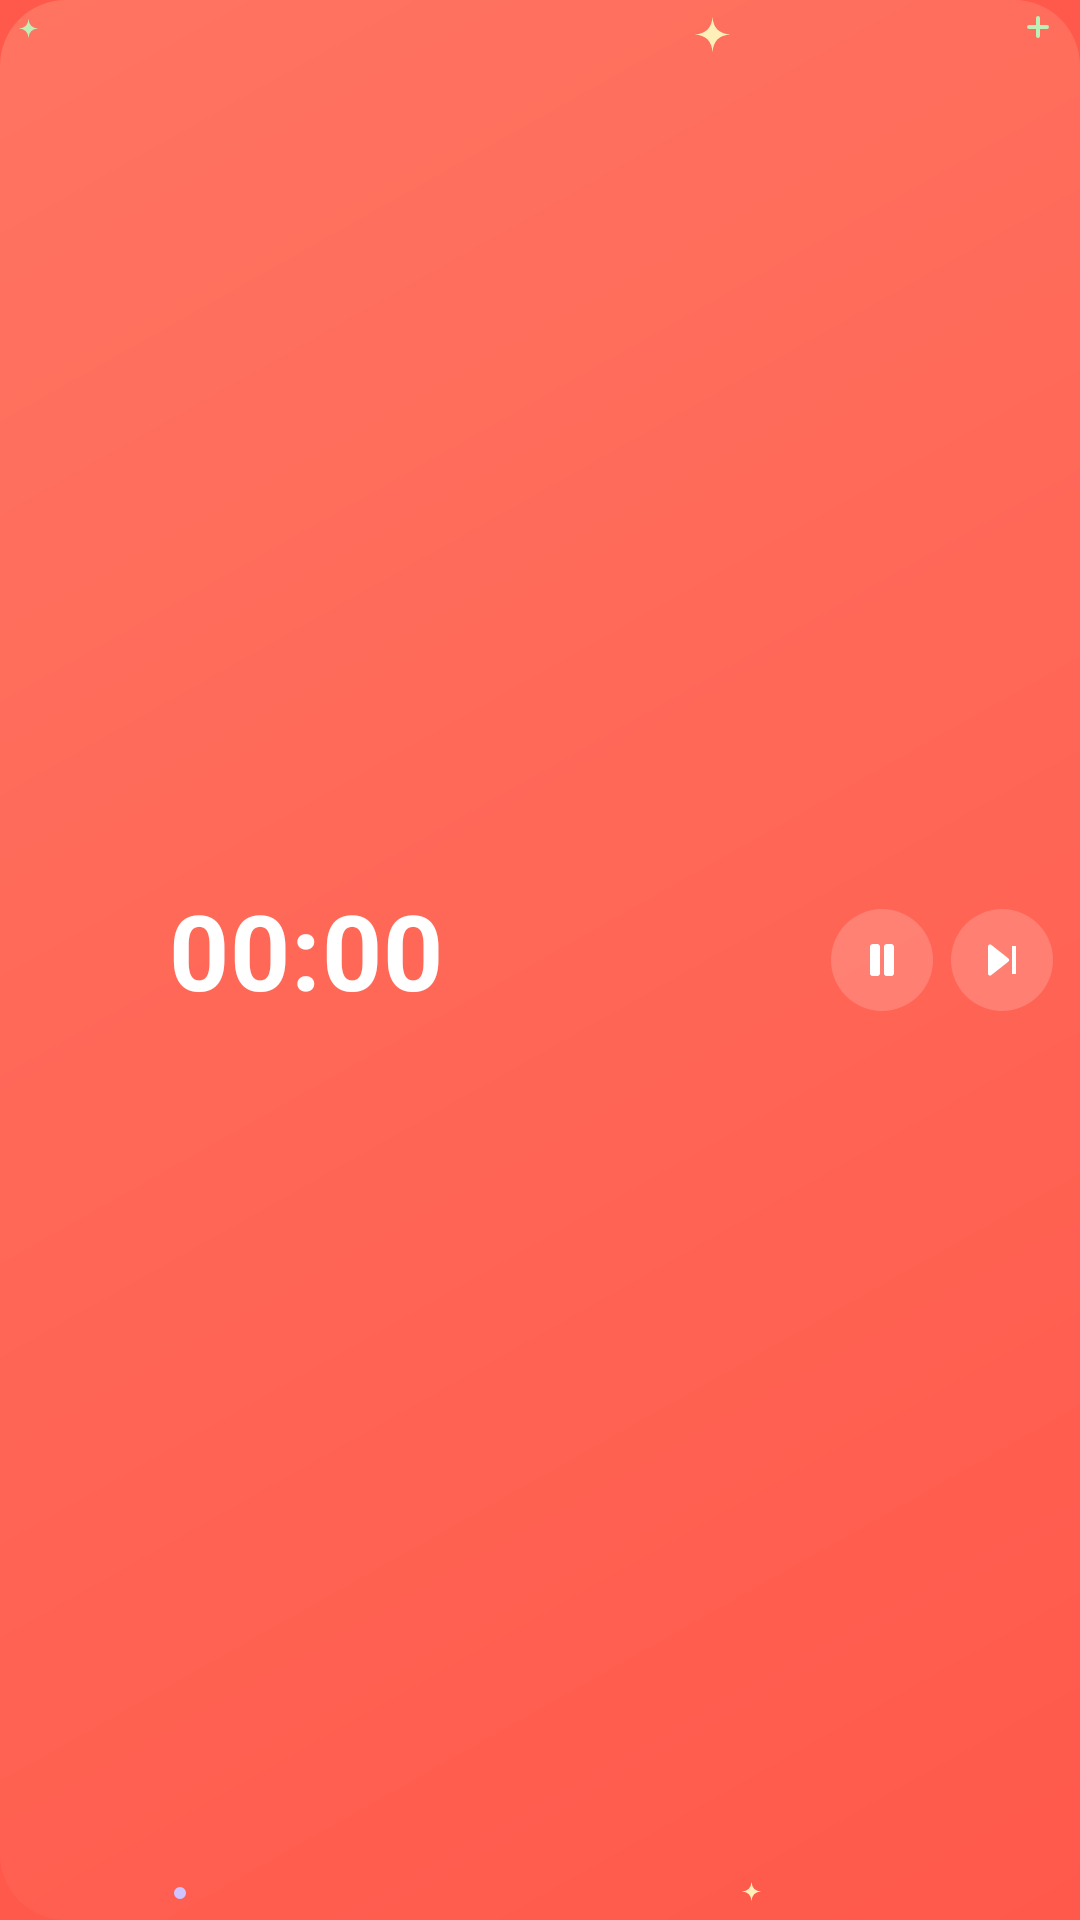

Android layout source for this screen:
<!-- AndroidManifest.xml: application theme Theme.TomatoTimer -->
<!-- res/layout/notification_timer.xml -->
<?xml version="1.0" encoding="utf-8"?>
<LinearLayout xmlns:android="http://schemas.android.com/apk/res/android"
    android:layout_width="match_parent"
    android:layout_height="48dp"
    android:background="@drawable/notification_red_card"
    android:gravity="center_vertical"
    android:orientation="horizontal"
    android:paddingStart="10dp"
    android:paddingEnd="6dp">

    <ImageView
        android:id="@+id/notification_tomato"
        android:layout_width="36dp"
        android:layout_height="40dp"
        android:translationY="-1.9dp"
        android:contentDescription="@null"
        android:importantForAccessibility="no" />

    <TextView
        android:id="@+id/notification_phase"
        android:layout_width="wrap_content"
        android:layout_height="wrap_content"
        android:visibility="gone" />

    <FrameLayout
        android:layout_width="0dp"
        android:layout_height="wrap_content"
        android:layout_marginStart="10dp"
        android:layout_weight="1">

        <Chronometer
            android:id="@+id/notification_countdown"
            android:layout_width="match_parent"
            android:layout_height="44dp"
            android:translationY="-1.4dp"
            android:gravity="center_vertical|start"
            android:autoSizeTextType="uniform"
            android:autoSizeMinTextSize="24dp"
            android:autoSizeMaxTextSize="35dp"
            android:autoSizeStepGranularity="1sp"
            android:fontFeatureSettings="tnum"
            android:includeFontPadding="false"
            android:letterSpacing="0.01"
            android:maxLines="1"
            android:textColor="#FFFFFF"
            android:textSize="35dp"
            android:textStyle="bold" />

        <TextView
            android:id="@+id/notification_paused"
            android:layout_width="match_parent"
            android:layout_height="44dp"
            android:translationY="-1.4dp"
            android:gravity="center_vertical|start"
            android:autoSizeTextType="uniform"
            android:autoSizeMinTextSize="24dp"
            android:autoSizeMaxTextSize="35dp"
            android:autoSizeStepGranularity="1sp"
            android:fontFeatureSettings="tnum"
            android:includeFontPadding="false"
            android:maxLines="1"
            android:textColor="#FFFFFF"
            android:textSize="35dp"
            android:textStyle="bold"
            android:visibility="gone" />
    </FrameLayout>

    <ImageButton
        android:id="@+id/notification_toggle"
        android:layout_width="40dp"
        android:layout_height="40dp"
        android:background="@drawable/notification_circle_small"
        android:contentDescription="재생 또는 멈춤"
        android:padding="12dp"
        android:scaleType="fitCenter"
        android:src="@drawable/ic_pause"
        android:tint="#FFFFFF" />

    <ImageButton
        android:id="@+id/notification_skip"
        android:layout_width="40dp"
        android:layout_height="40dp"
        android:background="@drawable/notification_circle_small"
        android:contentDescription="건너뛰기"
        android:padding="12dp"
        android:scaleType="fitCenter"
        android:src="@drawable/ic_skip"
        android:tint="#FFFFFF" />
</LinearLayout>
<!-- resources referenced by this layout -->
<resources>
  <!-- drawable ic_pause (drawable) -->
  <vector xmlns:android="http://schemas.android.com/apk/res/android"
      android:width="24dp" android:height="24dp"
      android:viewportWidth="24" android:viewportHeight="24">
      <path android:fillColor="#FFFFFFFF"
          android:pathData="M7.5,4h2a1.5,1.5 0 0,1 1.5,1.5v13a1.5,1.5 0 0,1 -1.5,1.5h-2a1.5,1.5 0 0,1 -1.5,-1.5v-13a1.5,1.5 0 0,1 1.5,-1.5z M14.5,4h2a1.5,1.5 0 0,1 1.5,1.5v13a1.5,1.5 0 0,1 -1.5,1.5h-2a1.5,1.5 0 0,1 -1.5,-1.5v-13a1.5,1.5 0 0,1 1.5,-1.5z" />
  </vector>
  <!-- drawable ic_skip (drawable) -->
  <vector xmlns:android="http://schemas.android.com/apk/res/android"
      android:width="24dp" android:height="24dp"
      android:viewportWidth="24" android:viewportHeight="24">
      <path android:fillColor="#FFFFFFFF"
          android:pathData="M5,5.2v13.6a1,1 0 0,0 1.6,0.8l8.6,-6.8a1,1 0 0,0 0,-1.6l-8.6,-6.8A1,1 0 0,0 5,5.2z M17,5h2v14h-2z" />
  </vector>
  <!-- drawable notification_circle_small (drawable) -->
  <?xml version="1.0" encoding="utf-8"?>
  <inset xmlns:android="http://schemas.android.com/apk/res/android" android:inset="3dp">
      <shape android:shape="oval">
          <solid android:color="#2EFFFFFF" />
      </shape>
  </inset>
  <style name="Theme.TomatoTimer" parent="android:Theme.Material.Light.NoActionBar">
          <item name="android:windowBackground">@color/window_bg</item>
      </style>
  <!-- drawable sparkle_star (drawable) -->
  <?xml version="1.0" encoding="utf-8"?>
  <vector xmlns:android="http://schemas.android.com/apk/res/android"
      android:width="24dp"
      android:height="24dp"
      android:viewportWidth="24"
      android:viewportHeight="24">
      <path
          android:fillColor="#FFF0BA"
          android:pathData="M12,1Q12.6,11.4 23,12Q12.6,12.6 12,23Q11.4,12.6 1,12Q11.4,11.4 12,1Z" />
  </vector>
  <!-- drawable sparkle_plus (drawable) -->
  <?xml version="1.0" encoding="utf-8"?>
  <vector xmlns:android="http://schemas.android.com/apk/res/android"
      android:width="24dp"
      android:height="24dp"
      android:viewportWidth="24"
      android:viewportHeight="24">
      <path
          android:fillColor="#00000000"
          android:pathData="M12,3V21M3,12H21"
          android:strokeWidth="4"
          android:strokeColor="#BBF1B9"
          android:strokeLineCap="round" />
  </vector>
  <!-- drawable sparkle_dot (drawable) -->
  <?xml version="1.0" encoding="utf-8"?>
  <shape xmlns:android="http://schemas.android.com/apk/res/android" android:shape="oval">
      <solid android:color="#CFC4FF" />
  </shape>
  <!-- drawable sparkle_star_mint (drawable) -->
  <?xml version="1.0" encoding="utf-8"?>
  <vector xmlns:android="http://schemas.android.com/apk/res/android"
      android:width="24dp"
      android:height="24dp"
      android:viewportWidth="24"
      android:viewportHeight="24">
      <path
          android:fillColor="#BBF1B9"
          android:pathData="M12,1Q12.6,11.4 23,12Q12.6,12.6 12,23Q11.4,12.6 1,12Q11.4,11.4 12,1Z" />
  </vector>
  <color name="window_bg">@color/tomato</color>
  <color name="tomato">#FF594B</color>
</resources>
